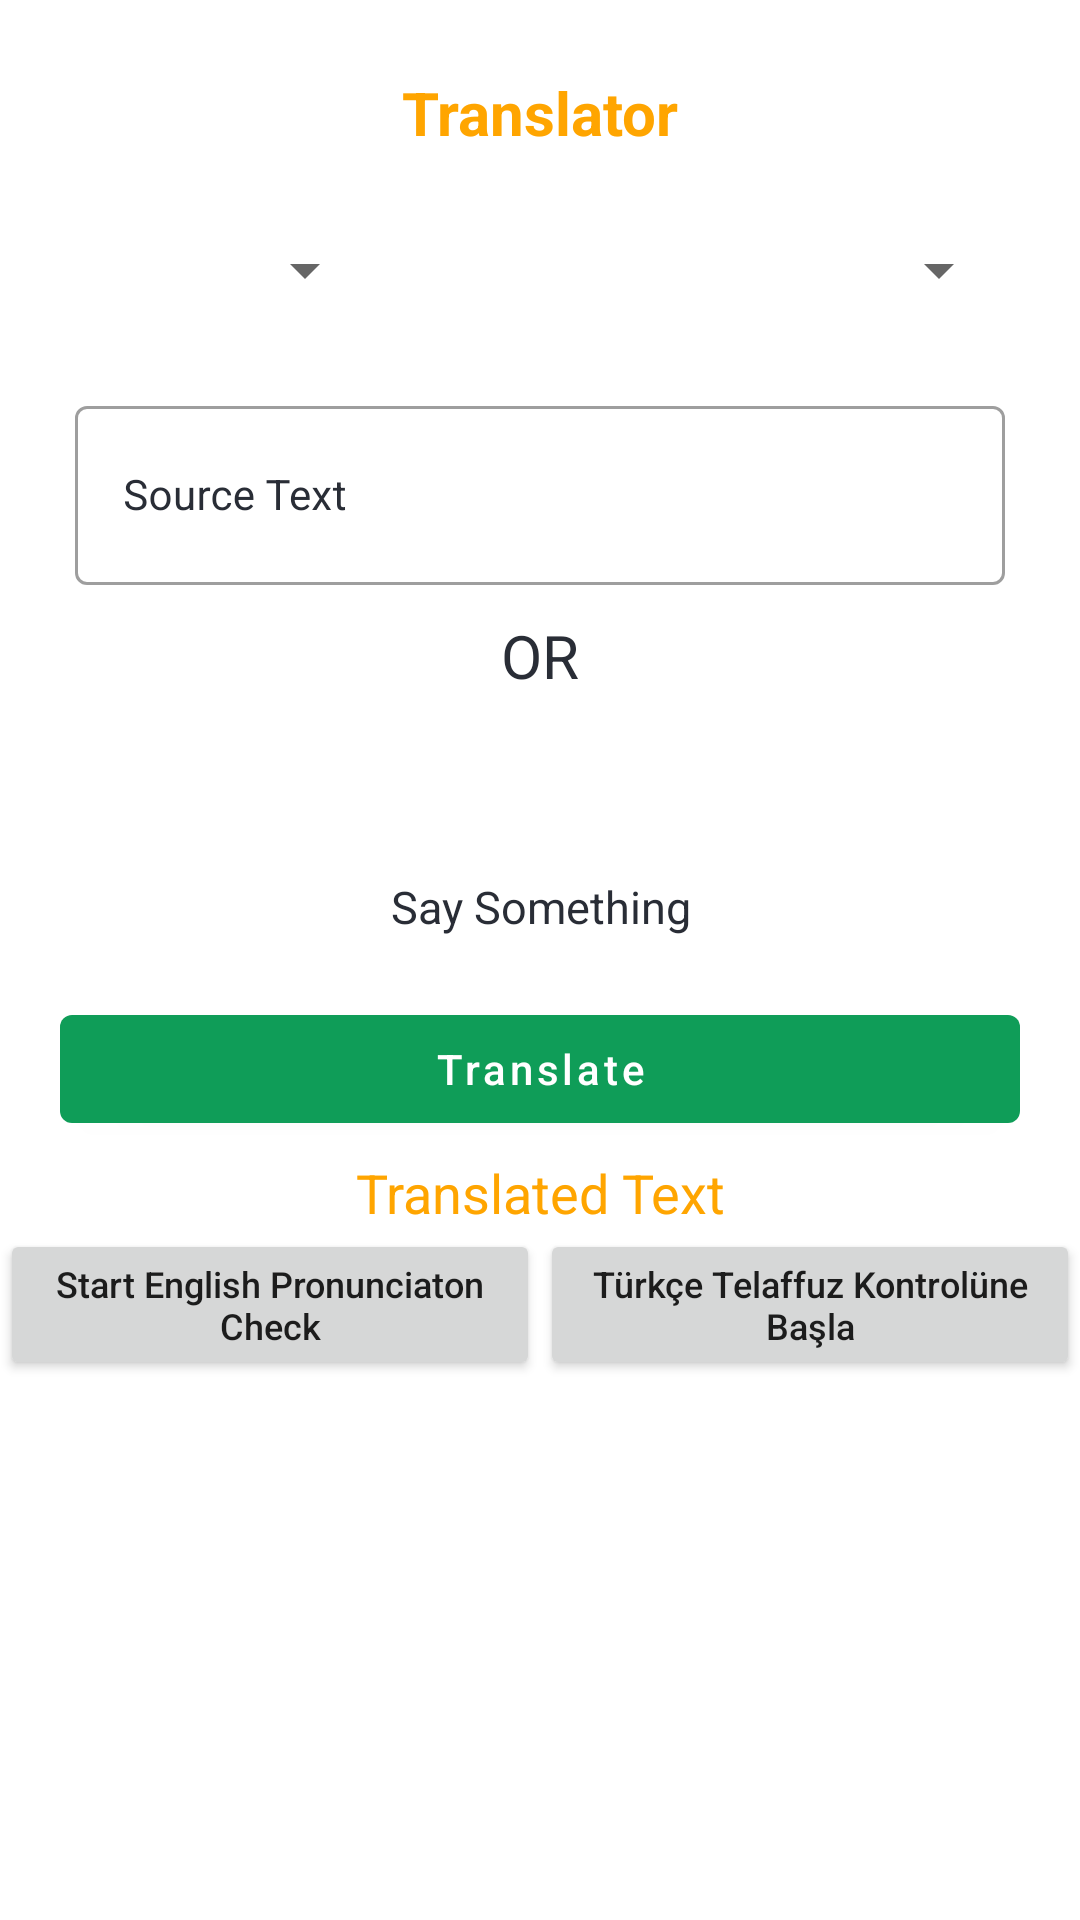

Produce the Android XML layout that renders to this screen, including the resource entries it uses.
<!-- AndroidManifest.xml: application theme Theme.Turkish_English_Pronunciation_App -->
<!-- res/layout/activity_main.xml -->
<?xml version="1.0" encoding="utf-8"?>
<LinearLayout xmlns:android="http://schemas.android.com/apk/res/android"
    xmlns:app="http://schemas.android.com/apk/res-auto"
    xmlns:tools="http://schemas.android.com/tools"
    android:layout_width="match_parent"
    android:layout_height="match_parent"
    android:orientation="vertical"
    android:background="@color/white"
    style="@style/AppTheme.MaterialTheme"
    tools:context=".MainActivity">

    <TextView
        android:layout_width="match_parent"
        android:layout_height="wrap_content"
        android:text="Translator"
        android:textAlignment="center"
        android:layout_marginTop="20dp"
        android:textSize="20sp"
        android:textColor="@color/yellow"
        android:gravity="center"
        android:textStyle="bold"
        android:padding="4dp" />
    
    <LinearLayout
        android:layout_width="match_parent"
        android:layout_height="wrap_content"
        android:orientation="horizontal"
        android:weightSum="3"
        android:layout_marginStart="20dp"
        android:layout_marginEnd="20dp"
        android:layout_marginTop="20dp" >
        
        <Spinner
            android:layout_width="0dp"
            android:layout_height="wrap_content"
            android:layout_weight="1"
            android:id="@+id/idFromSpinner"
            android:layout_margin="3dp"
            android:padding="3dp"
            android:gravity="center"
            />

        <ImageView
            android:layout_width="0dp"
            android:layout_height="wrap_content"
            android:layout_weight="1"
            android:src="@drawable/right"
            app:tint="@color/black_shade_1"
            android:layout_gravity="center" />
        
        <Spinner
            android:layout_width="0dp"
            android:layout_height="wrap_content"
            android:layout_weight="1"
            android:id="@+id/idToSpinner"
            android:layout_margin="3dp"
            android:padding="3dp"
            android:gravity="center" />

    </LinearLayout>

    <com.google.android.material.textfield.TextInputLayout
        android:layout_width="match_parent"
        android:layout_height="75dp"
        android:layout_marginStart="20dp"
        android:layout_marginEnd="20dp"
        android:layout_marginTop="20dp"
        style="@style/Widget.MaterialComponents.TextInputLayout.OutlinedBox"
        android:hint="Source Text"
        android:padding="5dp"
        android:textColorHint="@color/black_shade_1"
        app:hintTextColor="@color/black_shade_1" >

    <com.google.android.material.textfield.TextInputEditText
            android:layout_width="match_parent"
            android:layout_height="match_parent"
            android:id="@+id/idEdtSource"
            android:ems="10"
            android:importantForAutofill="no"
            android:inputType="textImeMultiLine|textMultiLine"
            android:textColor="@color/black_shade_1"
            android:textColorHint="@color/black_shade_1"
            android:textSize="14dp" />
    </com.google.android.material.textfield.TextInputLayout>
    
    <TextView
        android:layout_width="match_parent"
        android:layout_height="wrap_content"
        android:text="OR"
        android:textAllCaps="true"
        android:textColor="@color/black_shade_1"
        android:textSize="20sp"
        android:textAlignment="center"
        android:layout_gravity="center"
        android:layout_marginTop="5dp" />

    <ImageView
        android:layout_width="50dp"
        android:layout_height="50dp"
        android:src="@drawable/mic"
        app:tint="@color/purple_200"
        android:layout_gravity="center"
        android:layout_marginTop="10dp"
        android:id="@+id/idIVMic"/>

    <TextView
        android:layout_width="match_parent"
        android:layout_height="wrap_content"
        android:text="Say Something"
        android:textColor="@color/black_shade_1"
        android:textSize="15sp"
        android:textAlignment="center"
        android:layout_gravity="center" />

    <com.google.android.material.button.MaterialButton
        android:layout_width="match_parent"
        android:layout_height="wrap_content"
        android:layout_marginStart="20dp"
        android:layout_marginEnd="20dp"
        android:layout_marginTop="20dp"
        android:text="Translate"
        android:textAllCaps="false"
        android:id="@+id/idBtnTranslate" />

    <TextView
        android:id="@+id/idTVTranslatedTV"
        android:layout_width="match_parent"
        android:layout_height="wrap_content"
        android:layout_gravity="center"
        android:layout_marginTop="5dp"
        android:text="Translated Text"
        android:textAlignment="center"
        android:textAllCaps="false"
        android:textColor="@color/yellow"
        android:textSize="18sp" />

    <GridLayout
        android:layout_width="match_parent"
        android:layout_height="match_parent">
    <Button
        android:id="@+id/button"
        android:layout_width="180dp"
        android:layout_height="wrap_content"
        android:layout_gravity="left"
        android:onClick="changeActivity"
        android:text="Start English Pronunciaton Check"
        android:textAllCaps="false"
        android:textSize="12sp"/>

        <Button
            android:id="@+id/button2"
            android:layout_width="180dp"
            android:layout_height="wrap_content"
            android:layout_gravity="right"
            android:onClick="changeActivity2"
            android:text="Türkçe Telaffuz Kontrolüne Başla"
            android:textAllCaps="false"
            android:textSize="12sp"/>

    </GridLayout>






</LinearLayout>
<!-- resources referenced by this layout -->
<resources>
  <color name="black_shade_1">#292D36</color>
  <color name="purple_200">#0F9D58</color>
  <color name="white">#FFFFFFFF</color>
  <color name="yellow">#ffa500</color>
  <style name="AppTheme.MaterialTheme" parent="Theme.MaterialComponents.Light.DarkActionBar">
          <item name="windowNoTitle">true</item>
          <item name="windowActionBar">false</item>
          <item name="colorPrimary">@color/purple_200</item>
          <item name="colorPrimaryDark">@color/purple_200</item>
          <item name="colorAccent">@color/white</item>
          <item name="android:singleLine">true</item>
  
      </style>
  <style name="Theme.Turkish_English_Pronunciation_App" parent="Theme.MaterialComponents.DayNight.DarkActionBar">
          
          <item name="colorPrimary">@color/purple_500</item>
          <item name="colorPrimaryVariant">@color/purple_700</item>
          <item name="colorOnPrimary">@color/white</item>
          
          <item name="colorSecondary">@color/teal_200</item>
          <item name="colorSecondaryVariant">@color/teal_700</item>
          <item name="colorOnSecondary">@color/black</item>
          
          <item name="android:statusBarColor">?attr/colorPrimaryVariant</item>
          
      </style>
  <color name="purple_500">#0F9D58</color>
  <color name="purple_700">#0F9D58</color>
  <color name="teal_200">#0F9D58</color>
  <color name="teal_700">#FF018786</color>
  <color name="black">#FF000000</color>
</resources>
